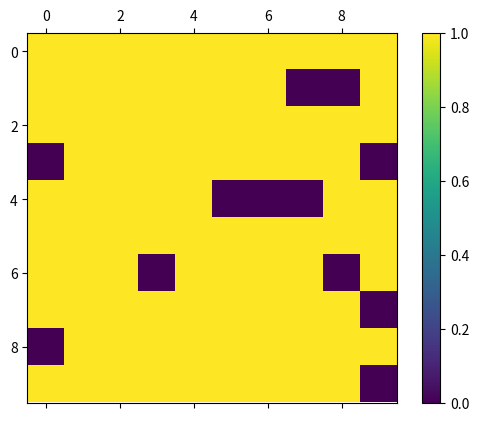

Reproduce this figure in Python.
import numpy as np
from math import exp, sin, pi
from random import randint as rd, uniform as un
import matplotlib.pyplot as plt
from time import time
from matplotlib import colors
import matplotlib.animation as animation

"""
boolean representation of spins,
False = down spin
True = up spin

in plot_grid, values of 1 represent up spin and 0 represents down spin
in plot_grid2, Blue is up spin and red is down spin
in the animation, yellow is up spin and purple is down spin

this program is the optimised_glauber program,
with a variable magnetic field.
The external magnetic field is a function of the tick
system implemented into the iteration.
"""

        
def gen_grid(x, y):
    grid = np.empty([x, y], dtype=bool)
    for i in range(x):
        for j in range(y):
            grid[i][j] = rd(0, 1)
    return grid

def allup(x, y):
    return np.array([[True]*x]*y, dtype=bool)

n = 1
T = 5
X = 10
Y = 10
#field = 0.5
grid = allup(X, Y)

def plot_grid(grid):
    i = len(grid[0])
    j = len(grid)
    x_values =  np.linspace(0, i-1, i, dtype=int)
    y_values = np.linspace(0, j-1, j, dtype=int)
    x, y = np.meshgrid(x_values, y_values)
    ax = plt.axes(projection='3d')
    ax.plot_surface(x, y, grid)
    
def plot_grid2(grid):
    cmap = colors.ListedColormap(['Blue','red'])
    plt.pcolor(grid[::-1], cmap=cmap, edgecolors='k', linewidths=1)
    plt.show()
    
def energy(grid, field):
    E=0
    for i in range(0, X):
        for j in range(0, Y):
            d_10 = grid[(i+1)%X][j]*2-1
            d_12 = grid[(i-1)%X][j]*2-1
            d_01 = grid[i][(j+1)%Y]*2-1
            d_21 = grid[i][(j-1)%Y]*2-1
            S = d_10 + d_12 + d_01 + d_21
            E+= (S+field)*(grid[i][j]*2-1)
    return -E

global meas
meas = 0


def field_str(tick):
    #tick ranges from 0 to X*Y
    #return tick*((2*(tick%2))-1)
    return 10*sin(2*pi*tick/(X*Y))


def glauber_warp(m=meas):
    tick = m
    x = len(grid)-1
    y = len(grid[0])-1
    iters = int((x+1)*(y+1)*n)
    field = field_str(tick)
    for k in range(iters):
        i = rd(0, x)
        j = rd(0, y)
        d_11  = grid[i][j]*2-1
        d_10 = grid[(i+1)%X][j%Y]*2-1
        d_12 = grid[(i-1)%X][j%Y]*2-1
        d_01 = grid[i%X][(j+1)%Y]*2-1
        d_21 = grid[i%X][(j-1)%Y]*2-1
        S = d_10 + d_12 + d_01 + d_21
        E = 2*d_11*(S+field)
        p = 1/(1 + exp(E/T))
        t = un(0, 1)
        if t<p:
            grid[i][j] = not(grid[i][j])
        tick+=0.01
        field = field_str(tick)
        #print(field)
        #print(tick)
    global meas
    meas = tick
    #print(meas)
    #print(field)
            #print(field)
    #return energy(grid)
    

def generate_data():
    glauber_warp(m=meas)
    return grid

def update(data):
    mat.set_data(data)
    return mat 

def data_gen():
    while True:
        yield generate_data()

fig, ax = plt.subplots()
mat = ax.matshow(generate_data())
plt.colorbar(mat)
ani = animation.FuncAnimation(fig, update, data_gen, interval=50, save_count=50)
plt.show()
#ani.save("500_500_1500frame_25fps_bool_test.gif", dpi=300, writer=animation.PillowWriter(fps=25))
#ani.save('animation.mp4')
        
#t1 = time()
#glauber_warp()
#t2 = time()
#print(t2-t1)